Run: headless pygame with SDL's dummy video driver; simulated clock (each Clock.tick advances the game by its frame time, no real sleeping); random seed 0; keys injected as events and as key.get_pressed() state; no mouse input.
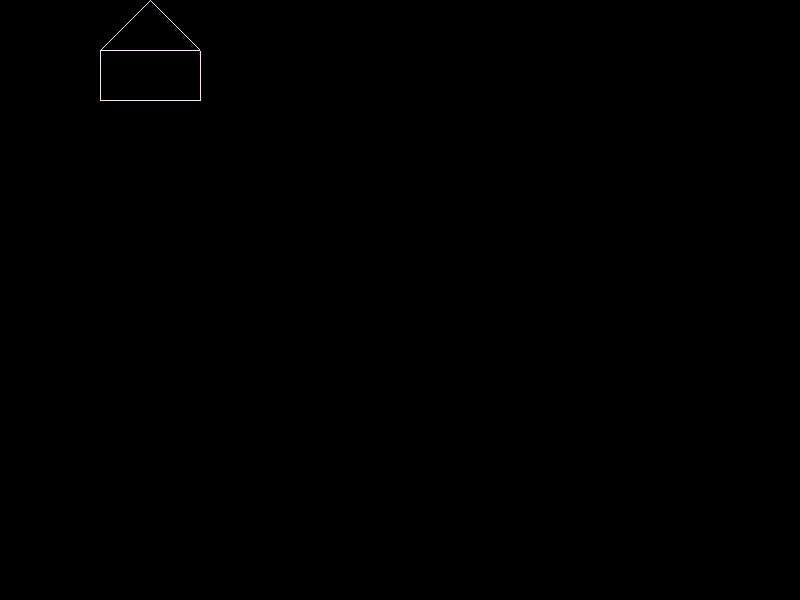
Frame 1 of 4 · flips 1–60 · no input
Frame 2 of 4 · flips 61–180 · tapped SPACE, RETURN · held RIGHT (→), D · screen unchanged from frame 1, image omitted
Frame 3 of 4 · flips 181–300 · held DOWN (↓), S · screen unchanged from frame 2, image omitted
Frame 4 of 4 · flips 301–420 · held LEFT (←), A, UP (↑), W · screen unchanged from frame 3, image omitted

The pygame program that drew these frames:


import pygame
import sys

# Initialize Pygame
pygame.init()

# Set up the display
WIDTH, HEIGHT = 800, 600
screen = pygame.display.set_mode((WIDTH, HEIGHT))
pygame.display.set_caption("DDA Line Drawing Algorithm")

# Colors
WHITE = (255, 222, 255)
BLACK = (0, 0, 0)

# Function to draw a line using DDA algorithm
def draw_line_dda(x1, y1, x2, y2):
    dx = x2 - x1
    dy = y2 - y1
    steps = max(abs(dx), abs(dy))
    x_increment = dx / steps
    y_increment = dy / steps
    x = x1
    y = y1
    for i in range(steps):
        screen.set_at((round(x), round(y)), WHITE)
        x += x_increment
        y += y_increment
      

# Main loop
def main():
    while True:
        for event in pygame.event.get():
            if event.type == pygame.QUIT:
                pygame.quit()
                sys.exit()

        # Clear the screen
        screen.fill(BLACK)

        # Draw a line using DDA algorithm
        draw_line_dda(100,50 , 200, 50)
        draw_line_dda(100,100 , 200, 100)
        draw_line_dda(100,50 , 150, 00)
        draw_line_dda(150,00 , 200, 50)
        draw_line_dda(200,100 , 200, 50)
        draw_line_dda(100,100 , 100, 50)

        # Update the display
        pygame.display.flip()

if __name__ == "__main__":
    main()
